Photos from the image-classification dataset "ecg_images" in the GitHub repository SiddhiDeshmukh310/CardioScan. Its 2 classes are: abnormal, normal.

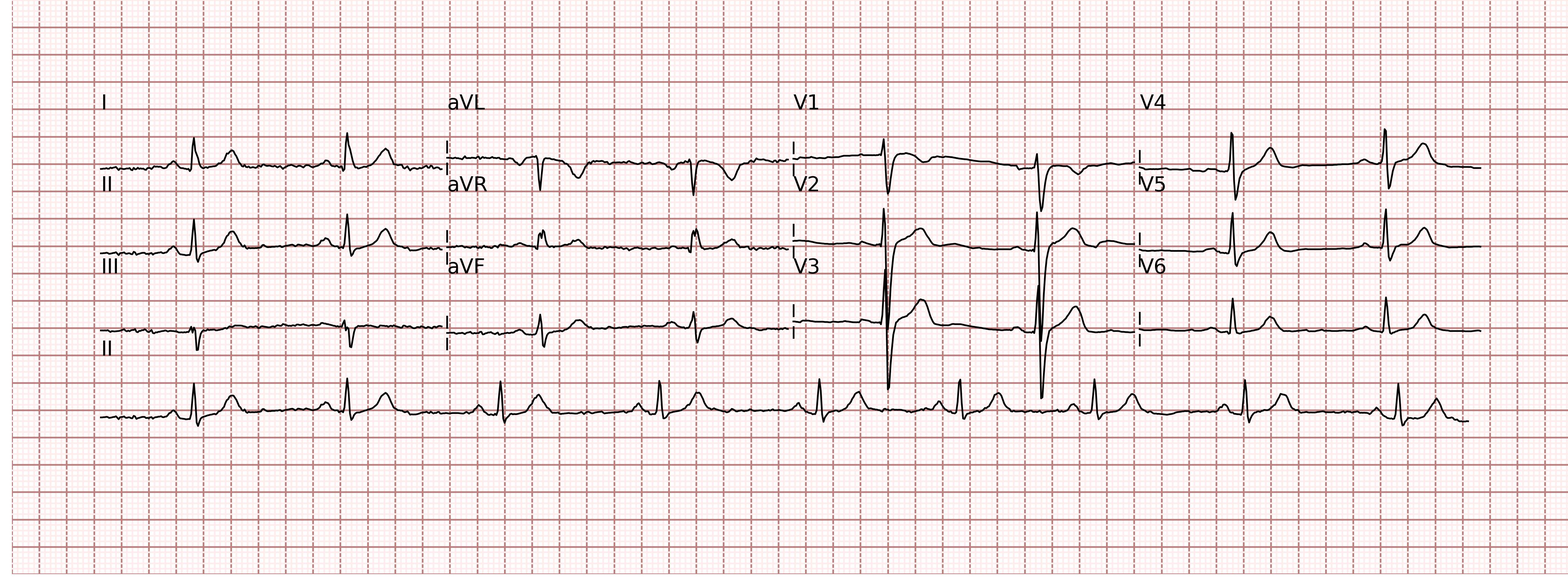
Label: abnormal

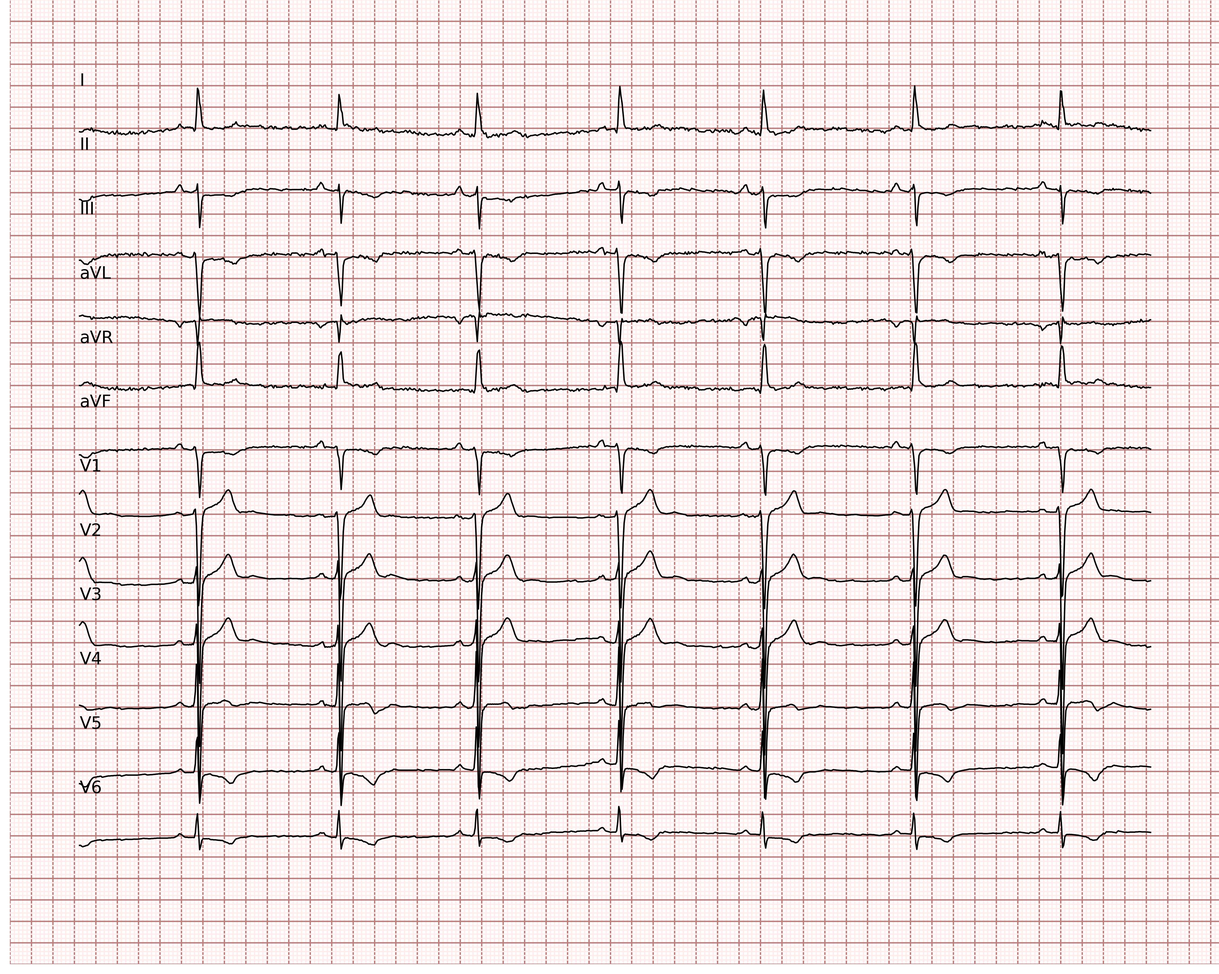
Label: normal

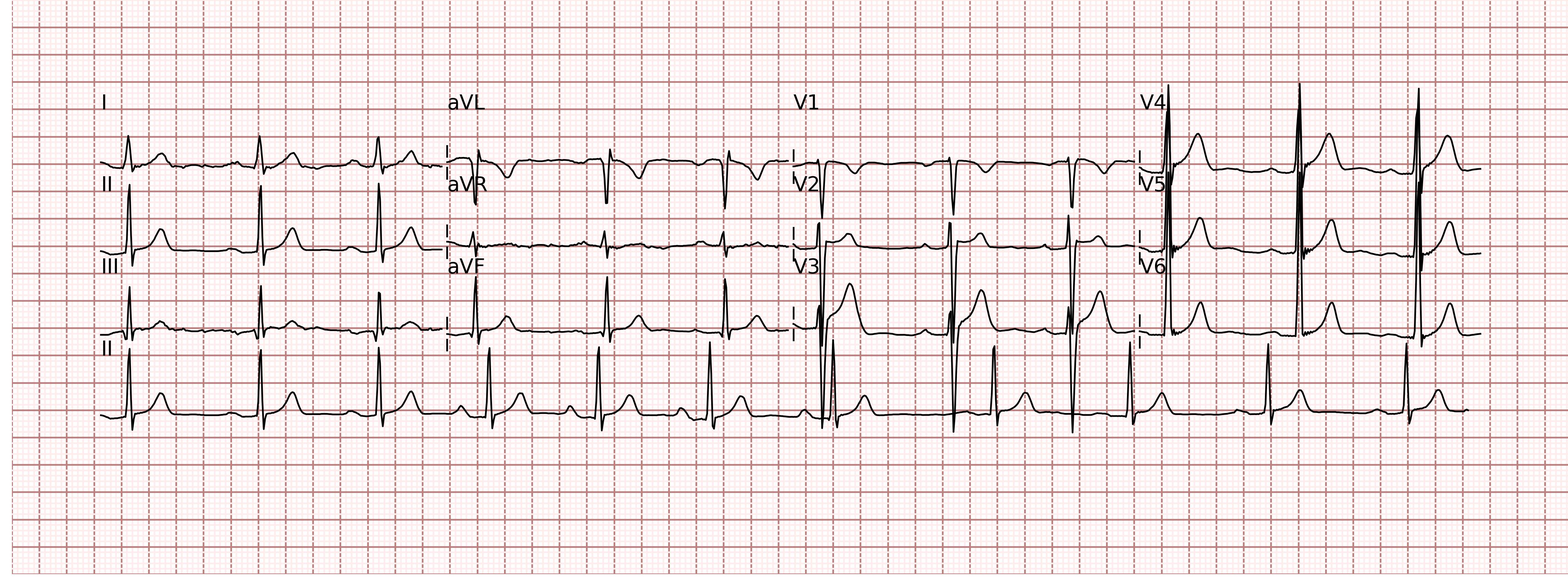
Label: normal

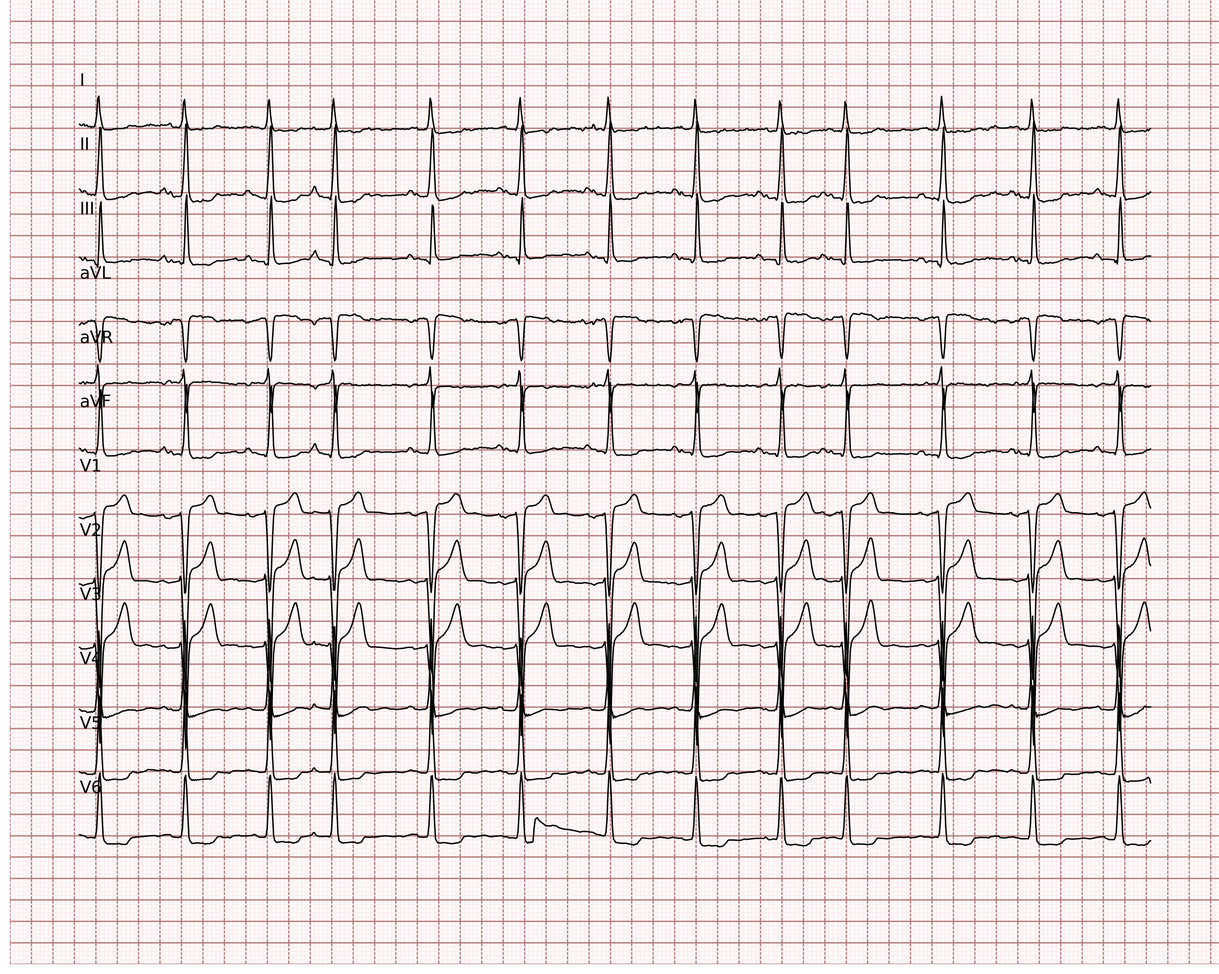
Label: normal

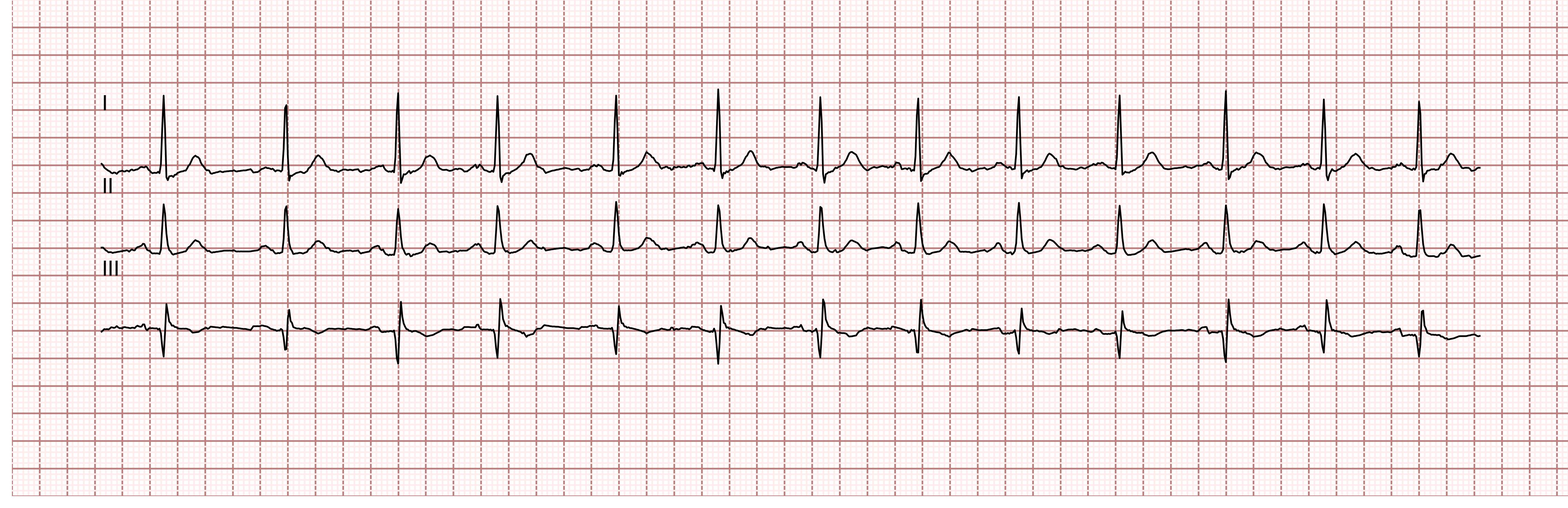
Label: normal

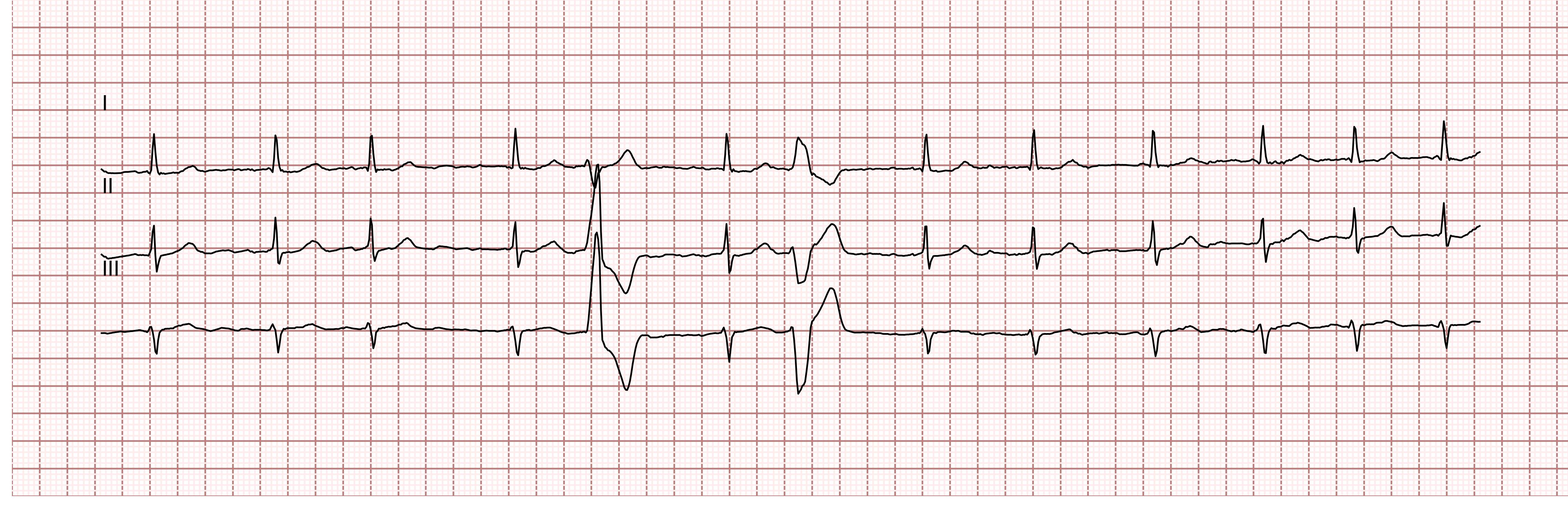
Label: abnormal
